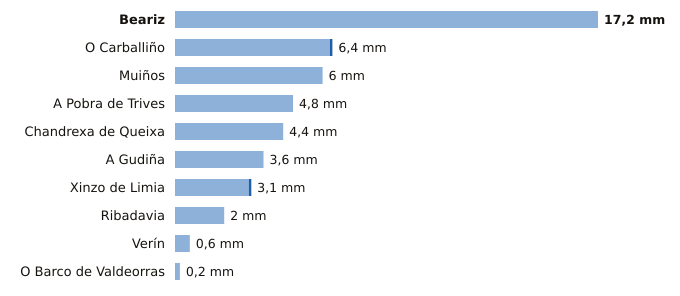

Source data for this figure (header and first rows):
estacion, provincia, indicativo, mm_6_dias_anteriores, mm_hoy, mm_7_dias, horas_de_hoy
Beariz, Ourense, 1696O, 17.2, 0.0, 17.2, 3
O Carballiño, Ourense, 1700X, 6.3, 0.1, 6.4, 7
Muiños, Ourense, 1738U, 6.0, 0.0, 6.0, 4
A Pobra de Trives, Ourense, 1631E, 4.8, 0.0, 4.8, 7
Chandrexa de Queixa, Ourense, 1639X, 4.4, 0.0, 4.4, 4
A Gudiña, Ourense, 2969U, 3.6, 0.0, 3.6, 3
Xinzo de Limia, Ourense, 1735X, 3.0, 0.1, 3.1, 7
Ribadavia, Ourense, 1701X, 2.0, 0.0, 2.0, 6
Verín, Ourense, 2978X, 0.6, 0.0, 0.6, 3
O Barco de Valdeorras, Ourense, 1583X, 0.2, 0.0, 0.2, 4
